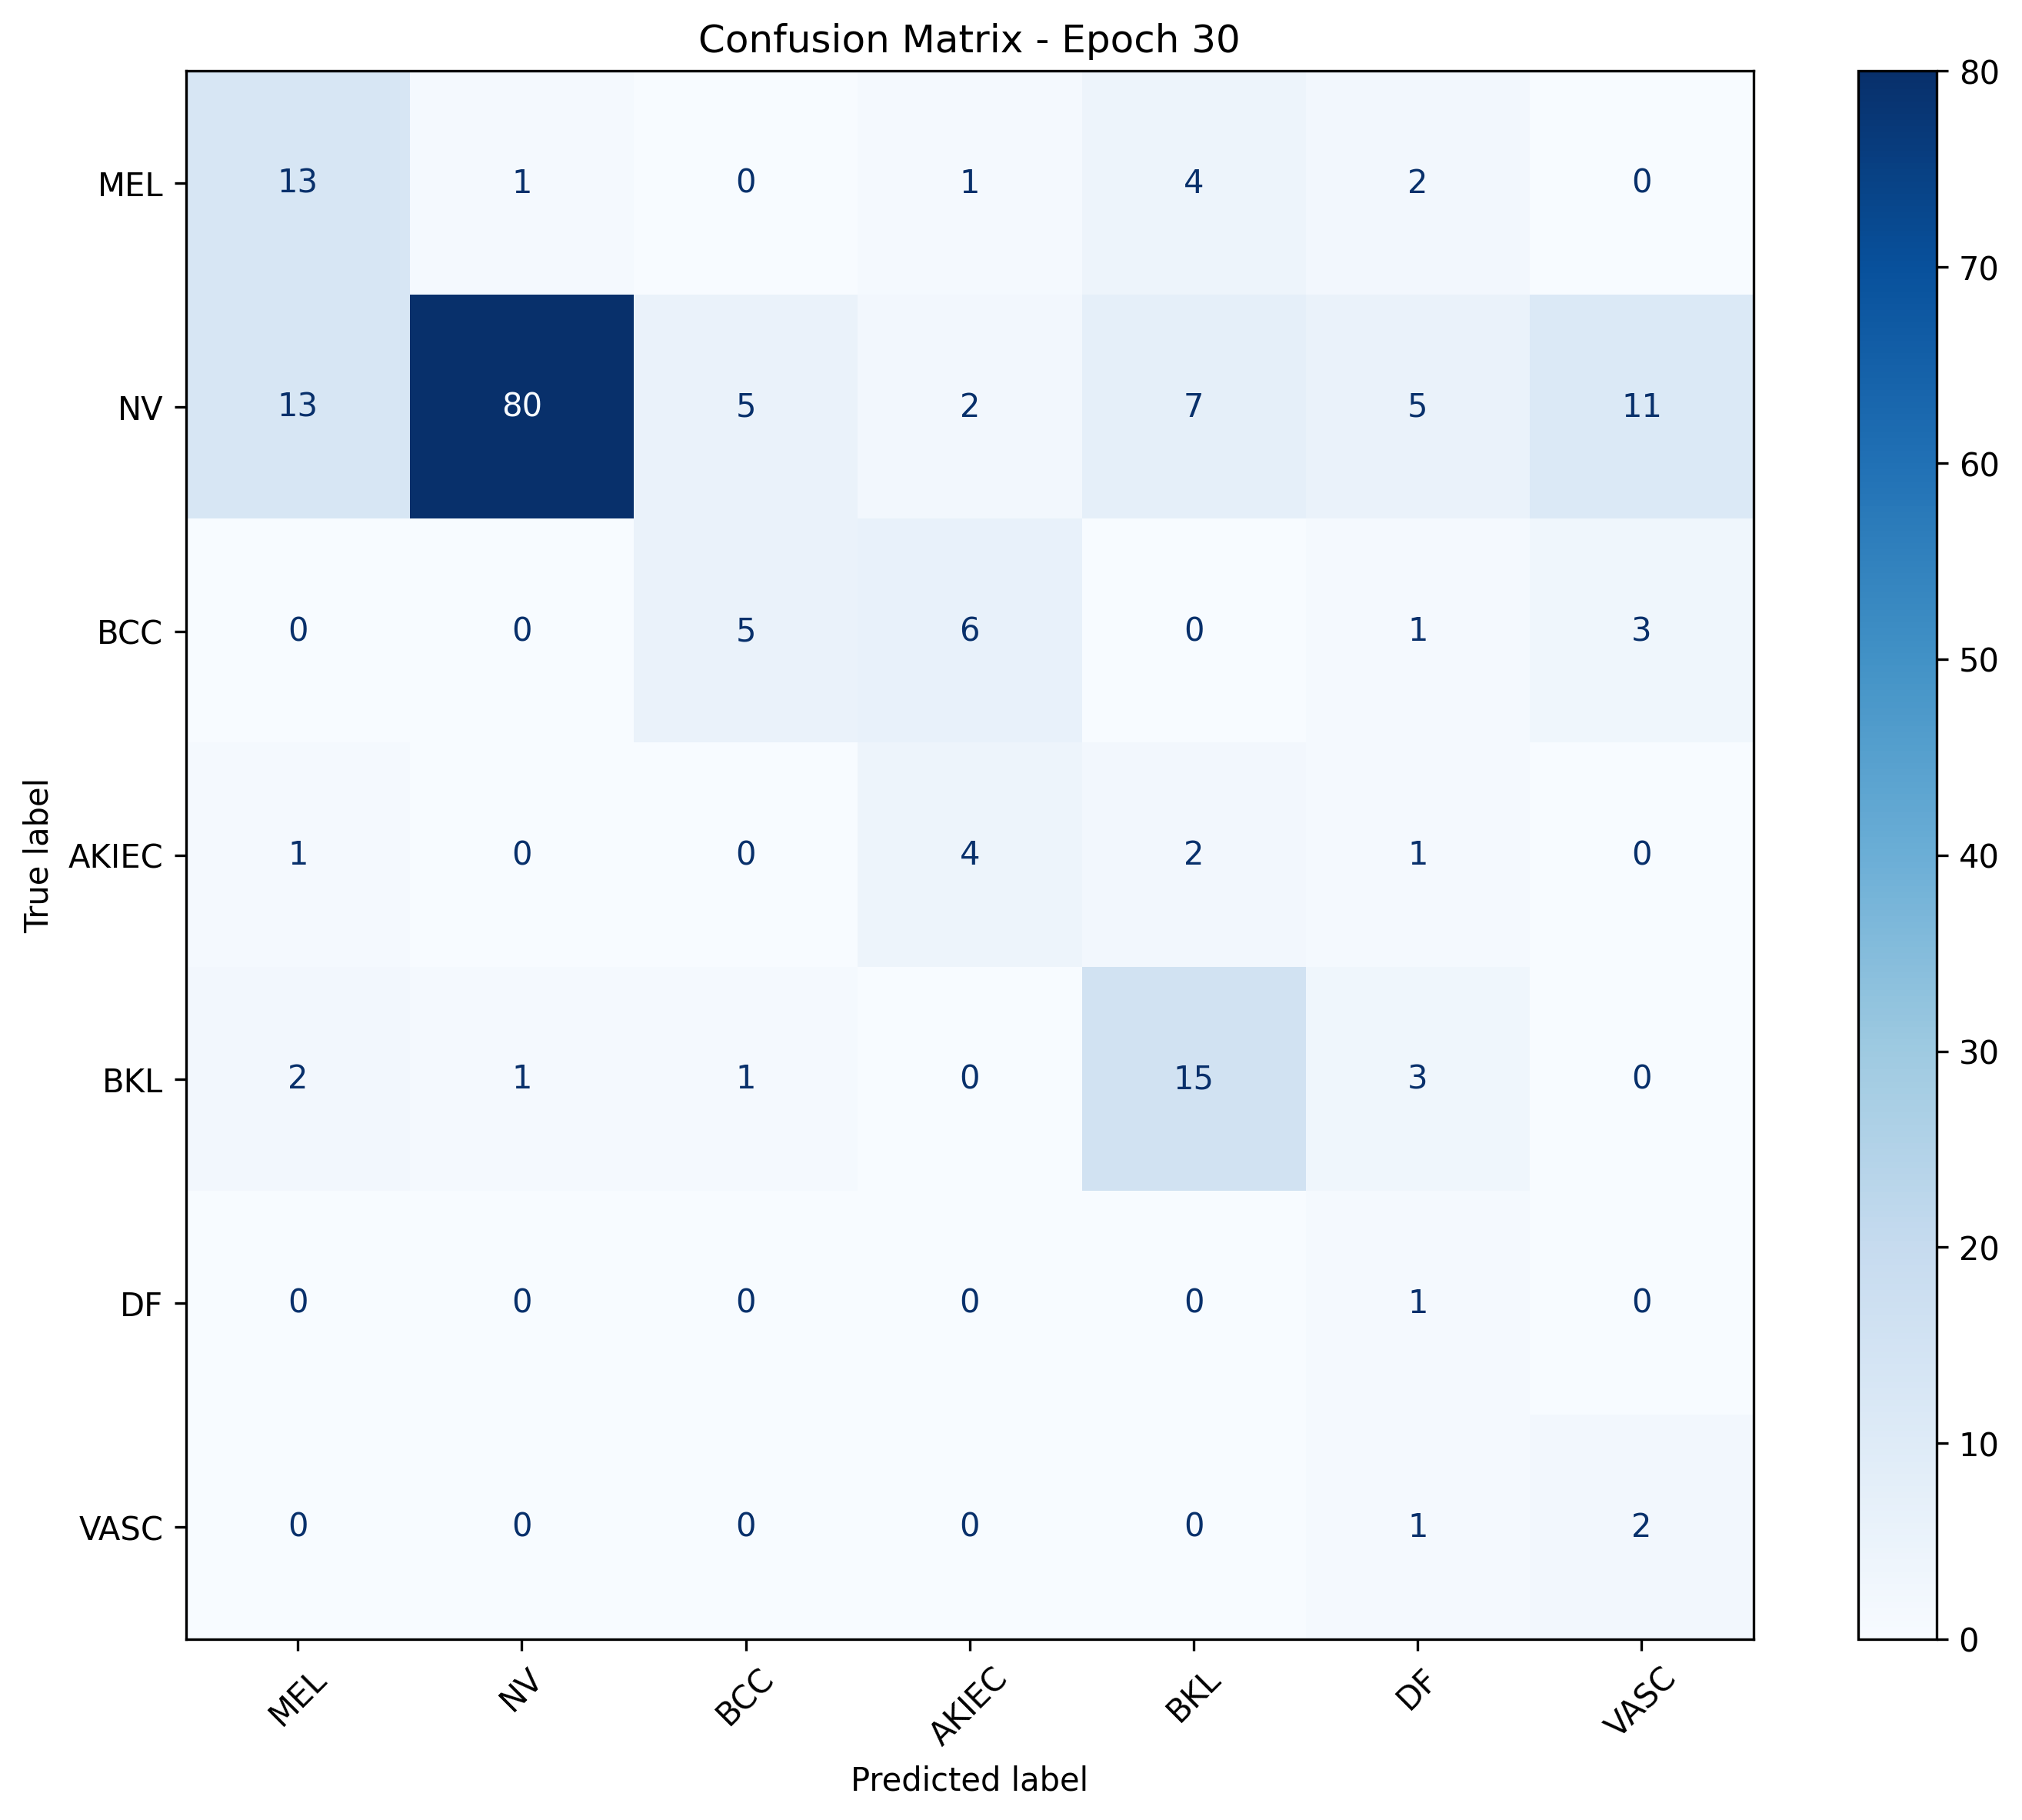

The table this chart was drawn from, first rows:
, MEL, NV, BCC, AKIEC, BKL, DF, VASC
MEL, 13, 1, 0, 1, 4, 2, 0
NV, 13, 80, 5, 2, 7, 5, 11
BCC, 0, 0, 5, 6, 0, 1, 3
AKIEC, 1, 0, 0, 4, 2, 1, 0
BKL, 2, 1, 1, 0, 15, 3, 0
DF, 0, 0, 0, 0, 0, 1, 0
VASC, 0, 0, 0, 0, 0, 1, 2
